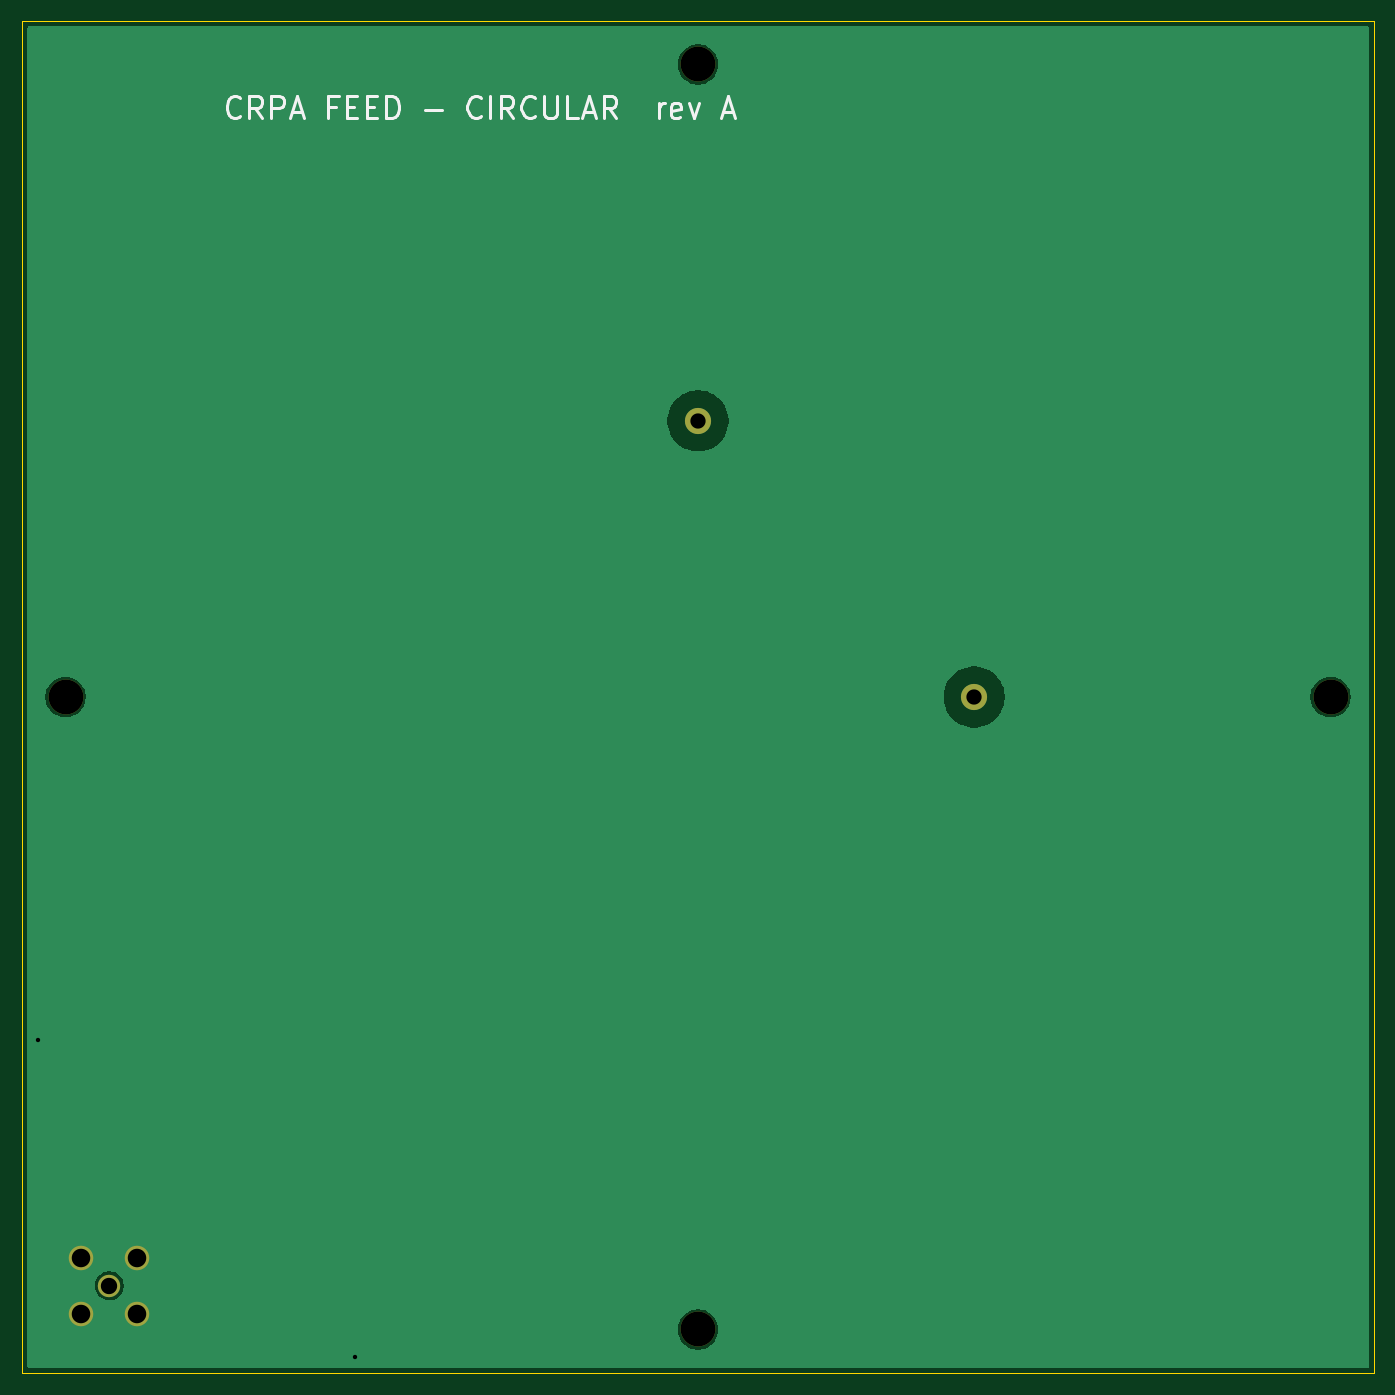
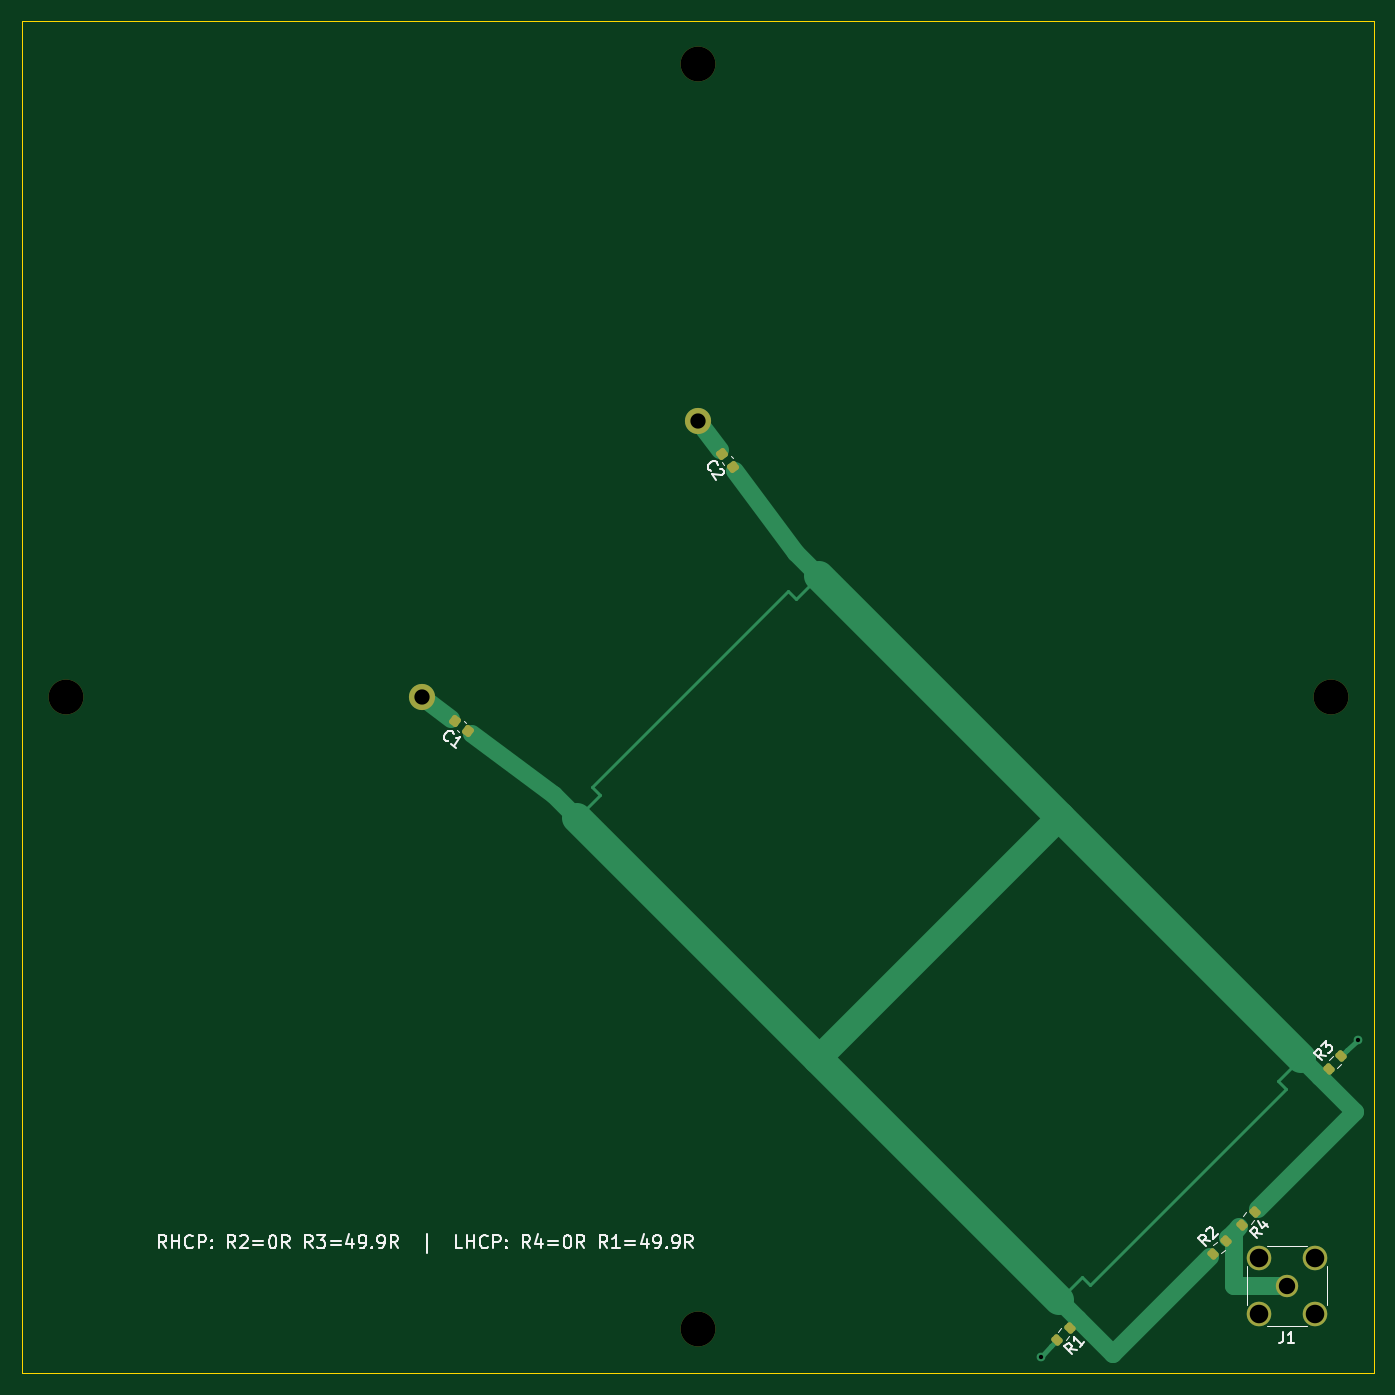
Circuit board: 10 layer files. Board 124.0 x 124.0 mm.
- bottom_copper: feed_circular-B_Cu.gbl (5117 bytes)
- bottom_mask: feed_circular-B_Mask.gbs (2303 bytes)
- paste: feed_circular-B_Paste.gbp (1855 bytes)
- bottom_silk: feed_circular-B_Silkscreen.gbo (24681 bytes)
- outline: feed_circular-Edge_Cuts.gm1 (693 bytes)
- top_copper: feed_circular-F_Cu.gtl (12246 bytes)
- top_mask: feed_circular-F_Mask.gts (919 bytes)
- paste: feed_circular-F_Paste.gtp (471 bytes)
- top_silk: feed_circular-F_Silkscreen.gto (7712 bytes)
- drill: feed_circular.drl (731 bytes)

=== bottom_copper: feed_circular-B_Cu.gbl ===
%TF.GenerationSoftware,KiCad,Pcbnew,10.0.3*%
%TF.CreationDate,2026-10-10T15:13:06+03:00*%
%TF.ProjectId,feed_circular,66656564-5f63-4697-9263-756c61722e6b,A (pre-EM-tuning)*%
%TF.SameCoordinates,Original*%
%TF.FileFunction,Copper,L2,Bot*%
%TF.FilePolarity,Positive*%
%FSLAX46Y46*%
G04 Gerber Fmt 4.6, Leading zero omitted, Abs format (unit mm)*
G04 Created by KiCad (PCBNEW 10.0.3) date 2026-10-10 15:13:06*
%MOMM*%
%LPD*%
G01*
G04 APERTURE LIST*
G04 Aperture macros list*
%AMRoundRect*
0 Rectangle with rounded corners*
0 $1 Rounding radius*
0 $2 $3 $4 $5 $6 $7 $8 $9 X,Y pos of 4 corners*
0 Add a 4 corners polygon primitive as box body*
4,1,4,$2,$3,$4,$5,$6,$7,$8,$9,$2,$3,0*
0 Add four circle primitives for the rounded corners*
1,1,$1+$1,$2,$3*
1,1,$1+$1,$4,$5*
1,1,$1+$1,$6,$7*
1,1,$1+$1,$8,$9*
0 Add four rect primitives between the rounded corners*
20,1,$1+$1,$2,$3,$4,$5,0*
20,1,$1+$1,$4,$5,$6,$7,0*
20,1,$1+$1,$6,$7,$8,$9,0*
20,1,$1+$1,$8,$9,$2,$3,0*%
G04 Aperture macros list end*
%TA.AperFunction,ComponentPad*%
%ADD10C,2.400000*%
%TD*%
%TA.AperFunction,SMDPad,CuDef*%
%ADD11RoundRect,0.200000X-0.335876X-0.053033X-0.053033X-0.335876X0.335876X0.053033X0.053033X0.335876X0*%
%TD*%
%TA.AperFunction,SMDPad,CuDef*%
%ADD12RoundRect,0.225000X-0.031151X-0.334895X0.329775X-0.066134X0.031151X0.334895X-0.329775X0.066134X0*%
%TD*%
%TA.AperFunction,ComponentPad*%
%ADD13C,2.050000*%
%TD*%
%TA.AperFunction,ComponentPad*%
%ADD14C,2.250000*%
%TD*%
%TA.AperFunction,SMDPad,CuDef*%
%ADD15RoundRect,0.225000X0.066134X-0.329775X0.334895X0.031151X-0.066134X0.329775X-0.334895X-0.031151X0*%
%TD*%
%TA.AperFunction,SMDPad,CuDef*%
%ADD16RoundRect,0.200000X0.335876X0.053033X0.053033X0.335876X-0.335876X-0.053033X-0.053033X-0.335876X0*%
%TD*%
%TA.AperFunction,ViaPad*%
%ADD17C,0.800000*%
%TD*%
%TA.AperFunction,Conductor*%
%ADD18C,1.681000*%
%TD*%
%TA.AperFunction,Conductor*%
%ADD19C,0.500000*%
%TD*%
%TA.AperFunction,Conductor*%
%ADD20C,0.280000*%
%TD*%
%TA.AperFunction,Conductor*%
%ADD21C,2.769000*%
%TD*%
%TA.AperFunction,Conductor*%
%ADD22C,2.372000*%
%TD*%
G04 APERTURE END LIST*
D10*
%TO.P,P2,1*%
%TO.N,PROBE_Y*%
X0Y25320000D03*
%TD*%
%TO.P,P1,1*%
%TO.N,PROBE_X*%
X25320000Y0D03*
%TD*%
D11*
%TO.P,R1,1*%
%TO.N,HYB_T*%
X-34082705Y-57827033D03*
%TO.P,R1,2*%
%TO.N,GND*%
X-32915979Y-58993759D03*
%TD*%
D12*
%TO.P,C1,1*%
%TO.N,HYB_T*%
X21074047Y-3161715D03*
%TO.P,C1,2*%
%TO.N,PROBE_X*%
X22317237Y-2235983D03*
%TD*%
D13*
%TO.P,J1,1*%
%TO.N,RF_OUT*%
X-54000000Y-54000000D03*
D14*
%TO.P,J1,2*%
%TO.N,GND*%
X-56540000Y-51460000D03*
X-56540000Y-56540000D03*
X-51460000Y-51460000D03*
X-51460000Y-56540000D03*
%TD*%
D11*
%TO.P,R4,1*%
%TO.N,HYB_T*%
X-51063716Y-47209984D03*
%TO.P,R4,2*%
%TO.N,RF_OUT*%
X-49896990Y-48376710D03*
%TD*%
D15*
%TO.P,C2,1*%
%TO.N,HYB_T*%
X-3161715Y21074047D03*
%TO.P,C2,2*%
%TO.N,PROBE_Y*%
X-2235983Y22317237D03*
%TD*%
D16*
%TO.P,R2,1*%
%TO.N,HYB_T*%
X-47209984Y-51063716D03*
%TO.P,R2,2*%
%TO.N,RF_OUT*%
X-48376710Y-49896990D03*
%TD*%
%TO.P,R3,1*%
%TO.N,HYB_T*%
X-57827033Y-34082705D03*
%TO.P,R3,2*%
%TO.N,GND*%
X-58993759Y-32915979D03*
%TD*%
D17*
%TO.N,GND*%
X-60495106Y-31414632D03*
X-31414632Y-60495106D03*
%TD*%
%TO.N,PROBE_Y*%
D18*
X-1990814Y22646481D02*
X0Y25320000D01*
%TO.N,PROBE_X*%
X22646481Y-1990814D02*
X25320000Y0D01*
%TO.N,HYB_T*%
D19*
X-34837383Y-57072356D02*
X-34047350Y-57862388D01*
D20*
X-35190936Y-53183268D02*
X-35927034Y-53919366D01*
X-8996166Y8996166D02*
X-11117486Y11117486D01*
X11117486Y-11117486D02*
X8996166Y-8996166D01*
D21*
X-10976065Y-33211037D02*
X-33069616Y-55304589D01*
D20*
X8996166Y-8996166D02*
X9732264Y-8260067D01*
D18*
X-34837383Y-57072356D02*
X-38019363Y-60254336D01*
D21*
X-11117486Y11117486D02*
X-33211037Y-10976065D01*
D18*
X-11117486Y11117486D02*
X-8996166Y13238806D01*
D20*
X-35927034Y-53919366D02*
X-53919366Y-35927034D01*
D19*
X-57072356Y-34837383D02*
X-57862388Y-34047350D01*
D20*
X-53919366Y-35927034D02*
X-53183268Y-35190936D01*
D18*
X-55304589Y-33069616D02*
X-57072356Y-34837383D01*
D20*
X9732264Y-8260067D02*
X-8260067Y9732264D01*
D21*
X-33211037Y-10976065D02*
X-55304589Y-33069616D01*
D18*
X-38019363Y-60254336D02*
X-46955072Y-51318628D01*
D20*
X-53183268Y-35190936D02*
X-55304589Y-33069616D01*
D21*
X11117486Y-11117486D02*
X-10976065Y-33211037D01*
D18*
X-33069616Y-55304589D02*
X-34837383Y-57072356D01*
X-8996166Y13238806D02*
X-3406885Y20744802D01*
X11117486Y-11117486D02*
X13238806Y-8996166D01*
X-60254336Y-38019363D02*
X-51318628Y-46955072D01*
D22*
X-10976065Y-33211037D02*
X-33211037Y-10976065D01*
D20*
X-33069616Y-55304589D02*
X-35190936Y-53183268D01*
X-8260067Y9732264D02*
X-8996166Y8996166D01*
D18*
X13238806Y-8996166D02*
X20744802Y-3406885D01*
X-57072356Y-34837383D02*
X-60254336Y-38019363D01*
%TO.N,GND*%
D19*
X-58958404Y-32951335D02*
X-59505156Y-32404582D01*
X-32951335Y-58958404D02*
X-32404582Y-59505156D01*
X-32404582Y-59505156D02*
X-31414632Y-60495106D01*
X-59505156Y-32404582D02*
X-60495106Y-31414632D01*
%TO.N,RF_OUT*%
D18*
X-49136850Y-54000000D02*
X-54000000Y-54000000D01*
X-49642078Y-48631622D02*
X-49136850Y-49136850D01*
X-49136850Y-49136850D02*
X-49136850Y-54000000D01*
X-48631622Y-49642078D02*
X-49136850Y-49136850D01*
%TD*%
M02*

=== bottom_mask: feed_circular-B_Mask.gbs (2303 bytes, source withheld) ===
=== paste: feed_circular-B_Paste.gbp (1855 bytes, source withheld) ===
=== bottom_silk: feed_circular-B_Silkscreen.gbo (24681 bytes, source omitted) ===
=== outline: feed_circular-Edge_Cuts.gm1 ===
%TF.GenerationSoftware,KiCad,Pcbnew,10.0.3*%
%TF.CreationDate,2026-10-10T15:13:06+03:00*%
%TF.ProjectId,feed_circular,66656564-5f63-4697-9263-756c61722e6b,A (pre-EM-tuning)*%
%TF.SameCoordinates,Original*%
%TF.FileFunction,Profile,NP*%
%FSLAX46Y46*%
G04 Gerber Fmt 4.6, Leading zero omitted, Abs format (unit mm)*
G04 Created by KiCad (PCBNEW 10.0.3) date 2026-10-10 15:13:06*
%MOMM*%
%LPD*%
G01*
G04 APERTURE LIST*
%TA.AperFunction,Profile*%
%ADD10C,0.100000*%
%TD*%
G04 APERTURE END LIST*
D10*
X-62000000Y62000000D02*
X62000000Y62000000D01*
X-62000000Y-62000000D02*
X-62000000Y62000000D01*
X62000000Y62000000D02*
X62000000Y-62000000D01*
X62000000Y-62000000D02*
X-62000000Y-62000000D01*
M02*

=== top_copper: feed_circular-F_Cu.gtl (12246 bytes, source omitted) ===
=== top_mask: feed_circular-F_Mask.gts ===
%TF.GenerationSoftware,KiCad,Pcbnew,10.0.3*%
%TF.CreationDate,2026-10-10T15:13:06+03:00*%
%TF.ProjectId,feed_circular,66656564-5f63-4697-9263-756c61722e6b,A (pre-EM-tuning)*%
%TF.SameCoordinates,Original*%
%TF.FileFunction,Soldermask,Top*%
%TF.FilePolarity,Negative*%
%FSLAX46Y46*%
G04 Gerber Fmt 4.6, Leading zero omitted, Abs format (unit mm)*
G04 Created by KiCad (PCBNEW 10.0.3) date 2026-10-10 15:13:06*
%MOMM*%
%LPD*%
G01*
G04 APERTURE LIST*
%ADD10C,3.200000*%
%ADD11C,2.400000*%
%ADD12C,2.050000*%
%ADD13C,2.250000*%
G04 APERTURE END LIST*
D10*
%TO.C,H3*%
X0Y-58000000D03*
%TD*%
%TO.C,H2*%
X58000000Y0D03*
%TD*%
D11*
%TO.C,P2*%
X0Y25320000D03*
%TD*%
%TO.C,P1*%
X25320000Y0D03*
%TD*%
D10*
%TO.C,H1*%
X0Y58000000D03*
%TD*%
%TO.C,H4*%
X-58000000Y0D03*
%TD*%
D12*
%TO.C,J1*%
X-54000000Y-54000000D03*
D13*
X-56540000Y-51460000D03*
X-56540000Y-56540000D03*
X-51460000Y-51460000D03*
X-51460000Y-56540000D03*
%TD*%
M02*

=== paste: feed_circular-F_Paste.gtp ===
%TF.GenerationSoftware,KiCad,Pcbnew,10.0.3*%
%TF.CreationDate,2026-10-10T15:13:06+03:00*%
%TF.ProjectId,feed_circular,66656564-5f63-4697-9263-756c61722e6b,A (pre-EM-tuning)*%
%TF.SameCoordinates,Original*%
%TF.FileFunction,Paste,Top*%
%TF.FilePolarity,Positive*%
%FSLAX46Y46*%
G04 Gerber Fmt 4.6, Leading zero omitted, Abs format (unit mm)*
G04 Created by KiCad (PCBNEW 10.0.3) date 2026-10-10 15:13:06*
%MOMM*%
%LPD*%
G01*
G04 APERTURE LIST*
G04 APERTURE END LIST*
M02*

=== top_silk: feed_circular-F_Silkscreen.gto (7712 bytes, source omitted) ===
=== drill: feed_circular.drl ===
M48
; DRILL file KiCad 10.0.3 date 2026-10-10T15:13:07
; FORMAT={-:-/ absolute / metric / decimal}
; #@! TF.CreationDate,2026-10-10T15:13:07+03:00
; #@! TF.GenerationSoftware,Kicad,Pcbnew,10.0.3
; #@! TF.FileFunction,MixedPlating,1,2
FMAT,2
METRIC
; #@! TA.AperFunction,Plated,PTH,ViaDrill
T1C0.400
; #@! TA.AperFunction,Plated,PTH,ComponentDrill
T2C1.400
; #@! TA.AperFunction,Plated,PTH,ComponentDrill
T3C1.500
; #@! TA.AperFunction,Plated,PTH,ComponentDrill
T4C1.700
; #@! TA.AperFunction,NonPlated,NPTH,ComponentDrill
T5C3.200
%
G90
G05
T1
X-60.495Y-31.415
X-31.415Y-60.495
T2
X0.0Y25.32
X25.32Y0.0
T3
X-54.0Y-54.0
T4
X-56.54Y-51.46
X-56.54Y-56.54
X-51.46Y-51.46
X-51.46Y-56.54
T5
X-58.0Y0.0
X0.0Y58.0
X0.0Y-58.0
X58.0Y0.0
M30
